Run: headless pygame with SDL's dummy video driver; simulated clock (each Clock.tick advances the game by its frame time, no real sleeping); random seed 0; keys injected as events and as key.get_pressed() state; no mouse input.
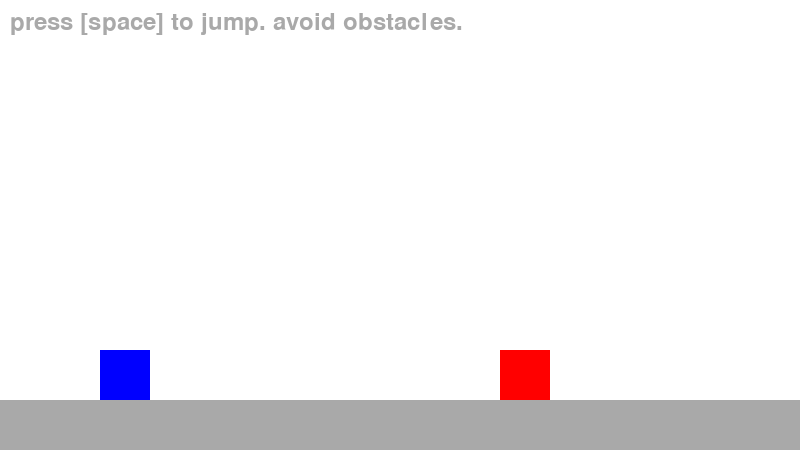
Frame 1 of 2 · flips 1–60 · no input
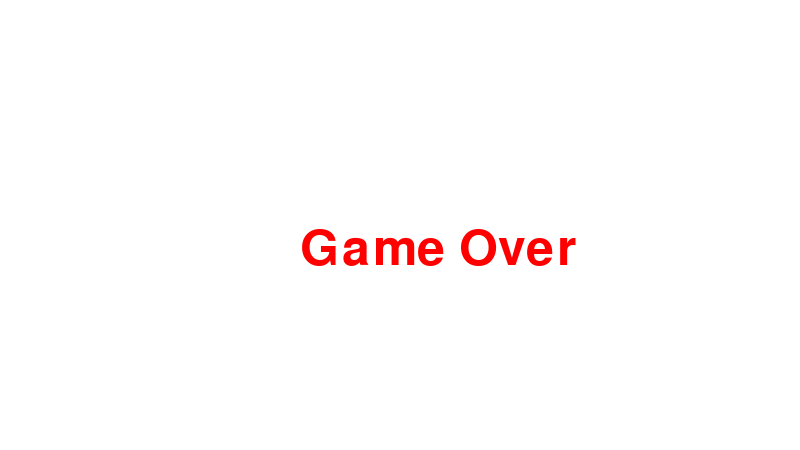
Frame 2 of 2 · flips 61–180 · tapped SPACE, RETURN · held RIGHT (→), D (game ended)

The pygame program that drew these frames:

import pygame
import sys
import time
from dataclasses import dataclass

pygame.init()

SCREEN_WIDTH = 800
SCREEN_HEIGHT = 450
GROUND_LEVEL = 350
OBSTACLE_WIDTH = 50
OBSTABLE_HEIGHT = 50
PLAYER_WIDTH = 50
PLAYER_HEIGHT = 50
PLAYER_JUMP_HEIGHT = 150

WHITE = (255, 255, 255)
BLUE = (0, 0, 255)
RED = (255, 0, 0)
DARK_GRAY = (169, 169, 169)


@dataclass
class Player:
    x: int
    y: int
    jumping: bool
    jump_start_y: int


@dataclass
class Obstacle:
    x: int


def draw_text(surface, text, size, color, position):
    font = pygame.font.Font(None, size)
    text_surface = font.render(text, True, color)
    surface.blit(text_surface, position)


def handle_collision(player: Player, obstacle: Obstacle) -> bool:
    if (
        player.x < obstacle.x + OBSTACLE_WIDTH
        and player.x + PLAYER_WIDTH > obstacle.x
        and player.y + PLAYER_HEIGHT > GROUND_LEVEL
    ):
        return True
    return False


def update_game_logic(keys, player: Player, obstacle: Obstacle):
    if player.jumping:
        player.y -= 5
        if player.y <= player.jump_start_y - PLAYER_JUMP_HEIGHT:
            player.jumping = False
    else:
        if player.y < GROUND_LEVEL:
            player.y += 5
        if keys[pygame.K_SPACE] and player.y == GROUND_LEVEL:
            player.jumping = True
            player.jump_start_y = player.y

    obstacle.x -= 5

    if obstacle.x < -OBSTACLE_WIDTH:
        obstacle.x = SCREEN_WIDTH


# setup screen
screen = pygame.display.set_mode((SCREEN_WIDTH, SCREEN_HEIGHT))
pygame.display.set_caption("endless runner with pygame")

player = Player(x=100, y=GROUND_LEVEL, jumping=False, jump_start_y=GROUND_LEVEL)
obstacle = Obstacle(x=SCREEN_WIDTH)

clock = pygame.time.Clock()


# game loop
while True:
    for event in pygame.event.get():
        if event.type == pygame.QUIT:
            pygame.quit()
            sys.exit()

    keys = pygame.key.get_pressed()
    update_game_logic(keys, player, obstacle)

    if handle_collision(player, obstacle):
        screen.fill(WHITE)
        draw_text(
            screen, "Game Over", 74, RED, (SCREEN_WIDTH / 2 - 100, SCREEN_HEIGHT / 2)
        )
        pygame.display.flip()
        time.sleep(5)
        pygame.quit()
        sys.exit()

    screen.fill(WHITE)
    pygame.draw.rect(
        screen,
        DARK_GRAY,
        (
            0,
            GROUND_LEVEL + PLAYER_HEIGHT,
            SCREEN_WIDTH,
            SCREEN_HEIGHT - GROUND_LEVEL - PLAYER_HEIGHT,
        ),
    )
    pygame.draw.rect(screen, BLUE, (player.x, player.y, PLAYER_WIDTH, PLAYER_HEIGHT))
    pygame.draw.rect(
        screen, RED, (obstacle.x, GROUND_LEVEL, OBSTACLE_WIDTH, OBSTABLE_HEIGHT)
    )
    draw_text(
        screen, "press [space] to jump. avoid obstacles.", 36, DARK_GRAY, (10, 10)
    )

    pygame.display.flip()
    clock.tick(60)
